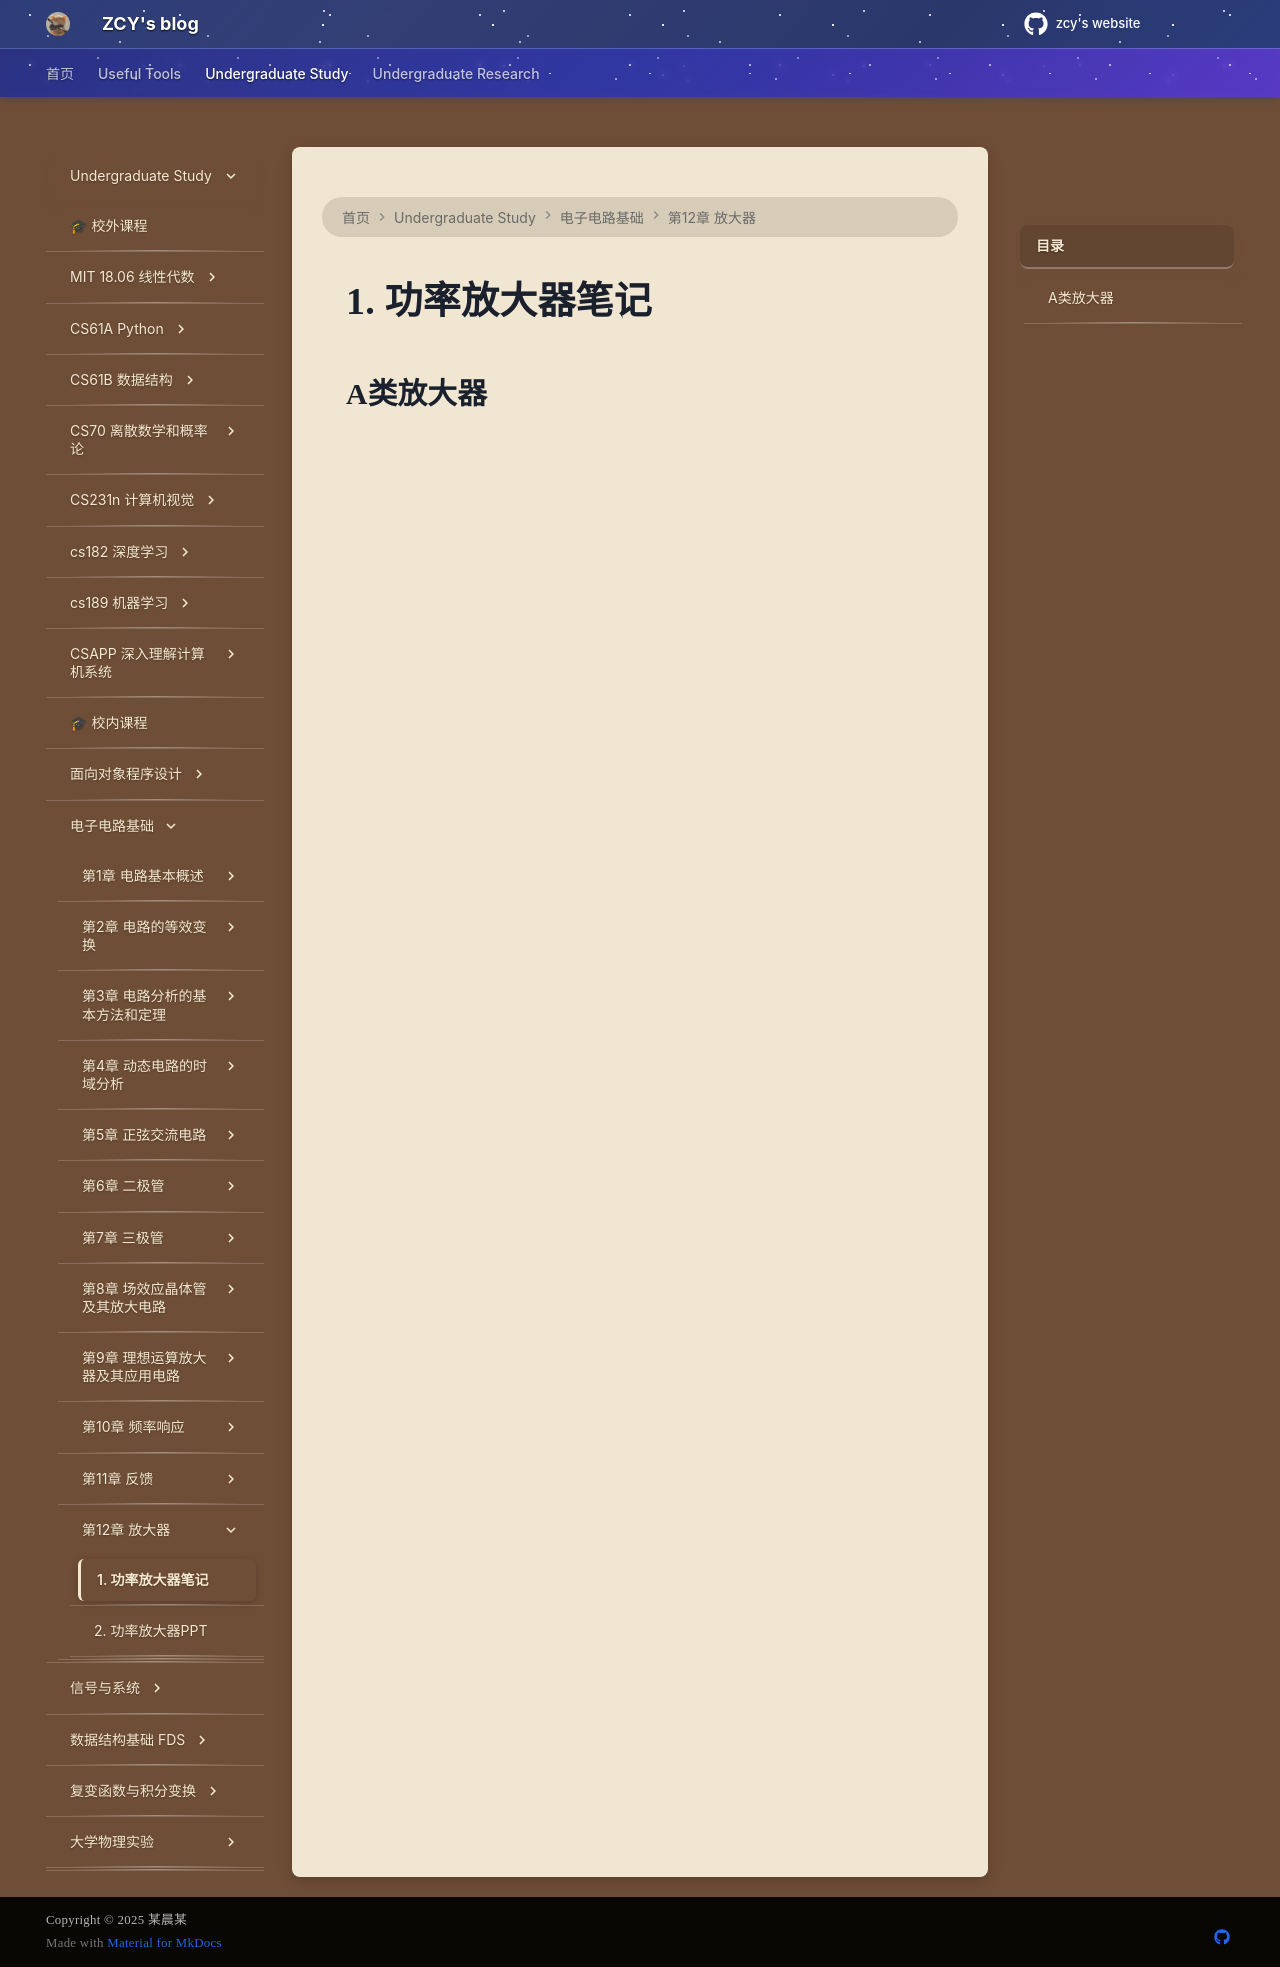

repository: mouchenmou/ZCY-s-website · page: 笔记本/电子电路基础/第12章 功率放大器/功率放大器/index.html · generator: mkdocs

## A类放大器
![](附件/Pasted%20image%2020260101221521.png)
![](附件/Pasted%20image%2020260101221442.png)
![](附件/Pasted%20image%2020260101221609.png)
